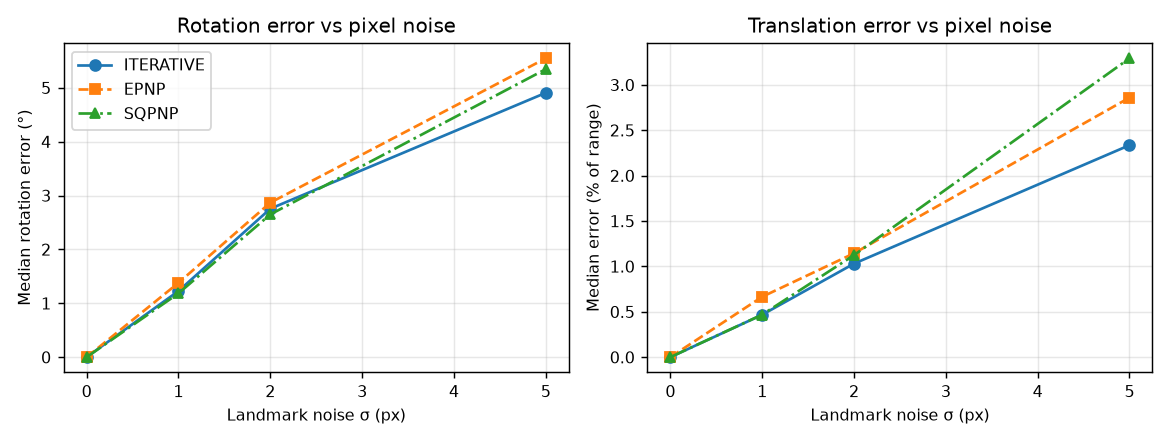

Source data for this figure (header and first rows):
method, noise_px, poses, success_pct, rot_err_mean_deg, rot_err_median_deg, rot_err_max_deg, trans_err_mean_m, trans_err_median_pct, reproj_rmse_mean_px, solve_time_median_ms
ITERATIVE, 0.0, 150, 100.0, 0.0, 0.0, 0.0, 0.0, 0.0, 0.0, 0.195
ITERATIVE, 1.0, 150, 100.0, 1.408, 1.227, 7.131, 0.05178, 0.467, 1.149, 0.336
ITERATIVE, 2.0, 150, 100.0, 2.995, 2.755, 10.16, 0.1102, 1.03, 2.164, 0.386
ITERATIVE, 5.0, 150, 100.0, 6.147, 4.906, 24.85, 0.2147, 2.335, 5.564, 0.715
EPNP, 0.0, 150, 100.0, 0.0, 0.0, 0.0, 0.0, 0.0, 0.0, 0.192
EPNP, 1.0, 150, 100.0, 1.757, 1.379, 7.138, 0.07001, 0.665, 1.252, 0.122
EPNP, 2.0, 150, 100.0, 3.46, 2.867, 15.39, 0.1261, 1.144, 2.332, 0.208
EPNP, 5.0, 150, 100.0, 7.595, 5.546, 40.23, 0.2944, 2.859, 5.974, 0.202
SQPNP, 0.0, 150, 100.0, 0.0, 0.0, 0.0, 0.0, 0.0, 0.0, 0.074
SQPNP, 1.0, 150, 100.0, 1.42, 1.183, 7.266, 0.05487, 0.468, 1.153, 0.12
SQPNP, 2.0, 150, 100.0, 2.98, 2.649, 10.06, 0.1132, 1.124, 2.175, 0.13
SQPNP, 5.0, 150, 100.0, 6.915, 5.345, 36.56, 0.4154, 3.292, 5.726, 0.156
